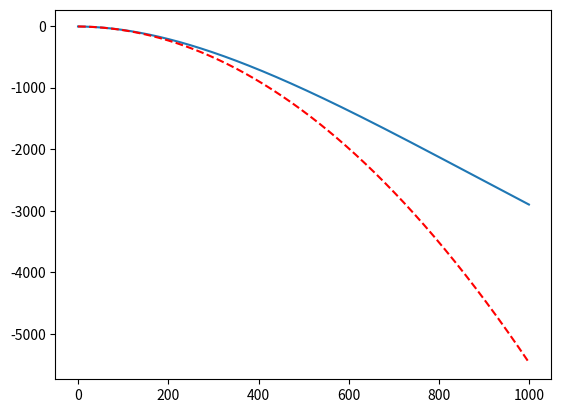

Here is the Python script that generated this plot: (Note: this script raises an exception after producing the figure.)
import numpy as np
import pandas as pd
from matplotlib import pyplot as plt

class Physical_SIM:
    '''
    物理の数値解析のためのクラス
    '''
    def __init__(self):
        self.params = {}
        self.dt = 0        
    
    def setup(self, params, dt):
        '''
        パラメータ設定
        
        入力
        params: dict, EOMの物理パラメータ
        dt: float, シミュレーションの時間刻み
        '''
        self.params = params
        self.dt = dt
        
    def EOM(self, vector):
        '''
        減衰振り子の運動方程式
        d^2 theta/dt^2 + (b/m)* d theta/dt + (g/L) * sin(theta) = 0
        
        入力
        vector = [theta, omega]: np.array, 角度と角速度
        self.params: dict, 物理パラメータ
        self.params['b']: float, 減衰係数
        self.params['m']: float, 振り子の質量
        self.params['g']: float, 重力加速度
        self.params['L']: float, 振り子の長さ
        
        出力
        dvector_dt = [dtheta_dt, domega_dt]: np.array, 角度と角速度の時間微分
        '''
        theta = vector[0]
        omega = vector[1]
        b = self.params['b']
        m = self.params['m']
        g = self.params['g']
        L = self.params['L']
        dtheta_dt = omega
        domega_dt = - b/m * omega - g/L * np.sin(theta)
        # domega_dt = - b/m * omega - g/L * theta # 1次近似
        
        dvector_dt = np.array([dtheta_dt, domega_dt])
        
        return dvector_dt
    
    def Runge_Kutta_4th(self, vector):
        '''
        4次のルンゲクッタ法
        
        入力
        vector: np.array, 現時刻での角度、角速度
        self.dt: float, 時間刻み
        
        出力
        vector_next: np.array, 次時刻での角度、角速度
        '''
        k1 = self.EOM(vector)
        k2 = self.EOM(vector + k1*self.dt/2)
        k3 = self.EOM(vector + k2*self.dt/2)
        k4 = self.EOM(vector + k3*self.dt)
        
        vector_next = vector + (k1 + 2*k2 + 2*k3 + k4) * self.dt / 6
        return vector_next
    
    def calc_time_evolution(self, params, vector_init, Nt, dt):
        '''
        時間発展を計算
        
        入力
        params: dict, EOMの物理パラメータ
        vector_init: list, 初期値
        Nt: int, シミュレーションの時間ステップ数
        dt: float, シミュレーションの時間刻み
        
        出力
        list_time: list, 時間のリスト
        list_vector: list, 角度、角速度ベクトルのリスト
        '''
        self.setup(params, dt)
        vector = vector_init.copy()
        
        list_time = []
        list_vector = []
        for it in np.arange(0, Nt, 1):
            list_time.append(it*dt)
            list_vector.append(vector)
            
            vector = self.Runge_Kutta_4th(vector)
            
        return list_time, list_vector
    
    def calc_analytical_solution(self, params, vector_init, list_time):
        '''
        EOMの解析解（sinを3次関数に近似）を出力
        
        入力
        params: dict, EOMの物理パラメータ
        list_time: list, 時間のリスト
        
        出力
        list_theta_analytics: list, 角度の解析解
        '''
        theta_init = vector_init[0]
        omega_init = vector_init[1]
        b = params['b']
        m = params['m']
        g = params['g']
        L = params['L']
        gamma = b / m
        alpha = g / L
        
        # TODO: Aを厳密に求める
        lambda_t0 = np.sqrt(alpha - gamma**2 / 4)
        delta = np.arctan(-gamma/2/lambda_t0)
        A = theta_init / np.cos(delta)
        
        list_theta_analytics = []
        for t in list_time:
            # 3次近似
            lambda_t = np.sqrt(alpha - gamma**2 / 4 - alpha / 8 * A**2 *np.exp(-gamma*t))
            B_t = - 1 / 192 * alpha / (alpha - gamma**2/4) * A**3 #* np.exp(-gamma*t)
            # 1次近似
            # lambda_t = np.sqrt(alpha - gamma**2 / 4)
            # B_t = 0
            theta = np.exp(-gamma/2*t) * (A*np.cos(lambda_t*t + delta) + B_t*np.cos(3*(lambda_t*t + delta)))
            list_theta_analytics.append(theta)
        return list_theta_analytics
    
class Data_Processor:
    '''
    データ処理のためのクラス
    '''
    def __init__(self):
        # フィットモード選択
        # self.mode_fitting = 'time_space' # 時間区間での切り貼りフィット
        self.mode_fitting = 's_space' # 伝達関数推定
        
        self.params = {}
        self.vector_init = []
        self.Nt = 0
        self.dt = 0
        self.path_output_fit = ''
        
        self.list_time = []        
        self.list_vector = []
        self.list_theta_analytics = []
        self.list_theta_fitting = []
        
    ### パラメータ設定メソッド群 Start ###
    def setup_by_hand(self):
        '''
        メソッド内でのパラメータ設定。簡単にパラメータ設定してシミュレーションする際に使用
        '''
        self.params = {
            'b': 0.1, # 減衰係数 [kg/s]
            'm': 0.1, # 振り子の質量 [kg]
            'g': 9.81,# 重力加速度 [m/s^2]
            'L': 1,   # 振り子の長さ [m]
        }
        self.vector_init = [np.pi/4, 0] # 初期値 [theta, omega]
        self.Nt = 10000
        self.dt = 0.01
        self.path_output_fit = 'output.xlsx'
        
        print(self.params)
        
    # def setup_by_input(self, params, vector_init, Nt, dt, path_output_fit):
    #     '''
    #     入力でのパラメータ設定。数種類のパラメータ設定で順次シミュレーションする際に使用
    #     '''
    #     self.params = params.copy()
    #     self.vector_init = vector_init.copy()
    #     self.Nt = Nt
    #     self.dt = dt
    #     self.path_output_fit = path_output_fit
    ### パラメータ設定メソッド群 End ###
    
    def write_excel(self):
        '''
        データとパラメータをExcelに書き込む
        
        Posシート: 角度・角速度の時間発展結果
        Paramsシート: パラメータデータ
        注意: do_sim()メソッドを実行した後に実行すること
        '''
        with pd.ExcelWriter(self.path_output_fit) as writer:
            df_vector = pd.DataFrame(self.list_vector, columns=['theta', 'omega'])
            df_vector.index = self.list_time
            
            
            if len(self.list_theta_analytics) != 0:
                df_vector['theta_analytics'] = self.list_theta_analytics
            
            if len(self.list_theta_fitting) != 0:
                df_vector['theta_fitting'] = self.list_theta_fitting
            
            df_vector.to_excel(writer, sheet_name = 'Pos')
            
            df_params = pd.DataFrame(list(self.params.items()), columns=['Parameter', 'Value'])
            df_params.to_excel(writer, sheet_name = 'Params')
            
    def do_sim(self):
        '''
        シミュレーションの実行メソッド
        注意: パラメータ設定メソッド群(setup_*)のいずれかでパラメータ設定後に実行すること
        '''
        list_time, list_vector = Physical_SIM().calc_time_evolution(self.params, self.vector_init, self.Nt, self.dt)
        list_theta_analytics =  Physical_SIM().calc_analytical_solution(self.params, self.vector_init, list_time)
        
        self.list_time = list_time
        self.list_vector = list_vector
        self.list_theta_analytics = list_theta_analytics
        
    def do_fit(self):
        '''
        フィッティング実行メソッド
        注意: do_sim()メソッドを実行した後に実行すること
        '''
        if self.mode_fitting == 'time_space':
            list_theta_fitting = Fitting_time_space().do_fit(self.list_time, self.list_vector)
        if self.mode_fitting == 's_space':
            list_theta_fitting = Fitting_s_space().do_fit(self.list_time, self.list_vector)
        
        self.list_theta_fitting = list_theta_fitting
    
class Fitting_Class:
    '''
    フィッティング機能クラスの大元のクラス
    共通して使用するメソッドを格納
    '''
    def __init__(self):
        pass
    
    def fit_func(self, x, params):
        '''
        フィッティング関数: y = a*x**2 + b*x + c
        
        入力
        x: np.array, xの値のリスト
        params: list, フィッティングパラメータ
        
        出力
        y: float, yの値
        '''
        a = params[0]
        b = params[1]
        c = params[2]
        
        y = a*x**2 + b*x + c
        return y
        
    def least_square(self, list_x, list_y):
        '''
        最小二乗法によるフィッティング
        フィッティング関数: y = a*x**2 + b*x + c
        
        入力
        list_x: list, xのデータリスト
        list_y: list, yのデータリスト
        
        出力
        params = [a, b, c]: list, フィット関数のパラメータ
        '''
        list_x2 = np.array(list_x)**2
        list_x1 = np.array(list_x)
        list_x0 = np.ones(len(list_x))
        list_y  = np.array(list_y)
        
        mat_X = np.matrix([list_x2, list_x1, list_x0])
        mat_Y = np.matrix(list_y)
        params = mat_Y @ mat_X.T @ np.linalg.inv(mat_X @ mat_X.T)
        params = np.array(params).flatten()
        
        return params
    
    def do_fit(self, list_time, list_vector):
        '''
        フィッティングを実行するためのメソッド
        Data_Processorから呼び出すために使用
        '''
        pass
    
class Fitting_time_space(Fitting_Class):
    '''
    フィッティングを実行するためのクラス
    時間領域で波形を切り出して、その部分ごとにフィッティングを行う
    '''
        
    def __init__(self):
        self.index_wide = 0
        self.mode_separate = 1 # 0: 1/2周期、1: 1/4周期、2: 1/8周期で分割を行う
    
    def do_fit(self, list_time, list_vector):
        '''
        フィッティングを実行するためのメソッド
        波形を切り出して、その部分ごとにフィッティングを行う
        
        入力
        list_time: list, 時間
        list_vector: list, 角度、角速度の時間発展
        
        出力
        list_theta_fitting: list, フィッティングされた角度のリスト
        '''
        list_time = np.array(list_time)
        list_theta = [vector[0] for vector in list_vector] # thetaのみ抽出
        
        index_zero_theta, index_peak_theta = self.detect_half_period(list_vector)
        
        # 初期時刻と衆力時刻を追加
        index_zero_theta.insert(0, 0)
        index_zero_theta.append(len(list_time))
        
        # ピーク時間を追加（1/4周期フィッティング）
        if self.mode_separate > 0:
            index_zero_theta.extend(index_peak_theta)
            index_zero_theta.sort()
        
        # 時間をさらに半分にする（1/8周期フィッティング）
        if self.mode_separate > 1:
            index_zero_theta_half = []
            for it in np.arange(1, len(index_zero_theta), 1):
                index_mid = (index_zero_theta[it-1] + index_zero_theta[it]) // 2
                index_zero_theta_half.append(index_mid)
            index_zero_theta.extend(index_zero_theta_half)
            index_zero_theta.sort()
    
        # print(index_zero_theta)
        
        list_params = []
        list_theta_fitting = []
        for it in np.arange(1, len(index_zero_theta), 1):
            it1 = index_zero_theta[it-1]
            it2 = index_zero_theta[it]
            
            it1_wide = -self.index_wide
            it2_wide = self.index_wide
            if it == 1:
                it1_wide = 0
            if it == len(index_zero_theta) - 1:
                it2_wide = 0
            
            params = self.least_square(
                list_time[int(it1+it1_wide) : int(it2+it2_wide)], 
                list_theta[int(it1+it1_wide) : int(it2+it2_wide)]
            )
            list_params.append(params)
            
            # print(it1, it2)
            # print(list_time[it1:it2])
            list_theta_fitting.extend(self.fit_func(list_time[it1:it2], params))
            
        return list_theta_fitting
        
    def detect_half_period(self, list_vector):
        '''
        半周期を検出するメソッド
        '''
        list_theta = [vector[0] for vector in list_vector]
        list_omega = [vector[1] for vector in list_vector]
        
        index_zero_theta = self.detect_zero_crossing(list_theta)
        index_peak_theta = self.detect_zero_crossing(list_omega) # omega=0 -> thetaのピーク
        
        return index_zero_theta, index_peak_theta
    
    def detect_zero_crossing(self, list_target):
        '''
        ゼロ点を横切った時のインデックスを検出するメソッド
        
        入力
        list_target: list, ゼロ点を検知するターゲット(角度か角速度)
        
        出力
        index_zero_cross: list, ゼロ点を横切った時のlist_targetのインデックス
        '''
        index_zero_cross = []
        for it in np.arange(1, len(list_target), 1):
            if list_target[it-1] * list_target[it] < 0:
                index_zero_cross.append(it)
        return index_zero_cross
    
class Fitting_s_space(Fitting_Class):
    '''
    伝達関数をフィットするためのクラス
    '''
    
    def __init__(self):
        self.range_fitting = 3
        self.path_output_fit = 'func_2nd_fit.xlsx'

    def detect_1st_zero_crossing(self, list_target):
        '''
        初めてゼロ点を横切った時のインデックスを検出するメソッド
        
        入力
        list_target: list, ゼロ点を検知するターゲット(角度か角速度)
        
        出力
        time_zero_cross: int, ゼロ点を横切った時のlist_targetのインデックス
        '''
        index_zero_cross = 0
        for it in np.arange(1, len(list_target), 1):
            if list_target[it-1] * list_target[it] < 0:
                index_zero_cross = it
                break
        return index_zero_cross
    
    def calc_Laplace(self, list_time, list_sig):
        '''
        ラプラス変換を実行
        
        入力
        list_time: list, 時間
        list_sig: list, ラプラス変換する信号
        
        出力
        list_s: list, s(=i*f)
        list_sig_s: list, ラプラス変換後の信号
        '''
        list_sig_s = []
        dt = list_time[1] - list_time[0]
        list_s = np.arange(0, 1/dt, 0.1)
        for s in list_s:
            laplace = 0
            for it, t in enumerate(list_time):
                exp_s = np.exp(-s*t) * list_sig[it]
                laplace += exp_s
            laplace *= dt
            list_sig_s.append(laplace)
        return list_s, np.array(list_sig_s)
    
    def fitting(self, list_time, list_theta):
        '''
        波形に対してラプラス変換を実行し、その逆数に対してフィットを行う
        
        入力
        list_time: list, 時間
        list_theta: list, フィットする波形
        '''
        list_s, list_theta_s = self.calc_Laplace(list_time, list_theta)
        
        list_tgt = 1/list_theta_s
        params = self.least_square(list_s[:self.range_fitting], list_tgt[:self.range_fitting])
        print(params)
        print(1,params[1]/params[0],params[2]/params[0])
        
        list_fit = self.fit_func(list_s, params)
        
        plt.plot(list_tgt)
        plt.plot(list_fit, 'r--')
        plt.show()
        
        return params, list_s, list_tgt, list_fit
    
    def calc_response(self, params, list_time, mode, stroke_width = 0):
        '''
        フィットした伝達関数のパラメータからインパルス応答orステップ応答を計算
        伝達関数: params[2]/(params[0]*s^2 + params[1]*s + params[2])  ※DCゲインが1になるように調整
        
        入力
        params: list, パラメータ
        list_time: list, 時間
        mode: string, インパルス応答 or STEP応答の選択
        stroke_width: float, ストローク幅。出力のSTEP応答はこれに合わせる
        
        出力
        list_theta_fitting: list, フィット関数
        '''
        list_time = np.array(list_time)
        a = params[0] * np.sign(params[0])
        b = params[1] * np.sign(params[0])
        c = params[2] * np.sign(params[0])
        
        if mode == 'impulse':
            A = 1 /np.sqrt(a*c - b**2 / 4)
            lambda_t = np.sqrt(c/a - b**2/4/a**2)
            gamma = b/a
            list_theta_fitting = A*np.exp(-gamma/2*list_time)*np.sin(lambda_t*list_time)
        
        if mode == 'step':
            A = stroke_width
            omega_n = np.sqrt(c/a)
            omega_d = omega_n * np.sqrt(1 - b**2/4/a/c)
            xi = 0.5*b/np.sqrt(a*c)
            delta = np.arctan(np.sqrt(1-xi**2)/xi)
            print(A, omega_n, omega_d, xi, delta)
            list_theta_fitting = A*np.exp(-xi*omega_n*list_time)/np.sqrt(1-xi**2)*np.sin(omega_d*list_time + delta)
            
        return list_theta_fitting
        
    def do_fit(self, list_time, list_vector):
        '''
        フィッティングを実行するためのメソッド
        
        入力
        list_time: list, 時間
        list_vector: list, 角度、角速度の時間発展
        
        出力
        list_theta_fitting: list, フィッティングされた角度のリスト
        '''
        list_time = np.array(list_time)
        list_theta = np.array([vector[0] for vector in list_vector]) # thetaのみ抽出
        # list_omega = np.array([vector[1] for vector in list_vector]) # omegaのみ抽出
        stroke_width = list_theta[0]
        
        # 初期時刻シフト(exp(-gamma/2*t)*sin(lambda*t)になるようにする)
        index_zero_cross = self.detect_1st_zero_crossing(list_theta)
        print('zero point: time[s]=', list_time[index_zero_cross], 'theta=', list_theta[index_zero_cross])
        list_time_shift = list_time[index_zero_cross:] - list_time[index_zero_cross]
        list_theta_shift = list_theta[index_zero_cross:]

        # フィットとフィット関数計算
        params, list_s, list_theta_s, list_theta_s_fit = self.fitting(list_time_shift, list_theta_shift)
        list_theta_fitting = self.calc_response(params, list_time, 'step', stroke_width)
        
        self.params = params
        self.list_s = list_s
        self.list_theta_s = list_theta_s
        self.list_theta_s_fit = list_theta_s_fit
        
        list_theta_fitting_add = [0]*len(list_theta_fitting)
        # TODO: 高精度化のための追加フィット
        # params, list_s, list_theta_s, list_theta_s_fit = self.fitting(list_time, list_theta - list_theta_fitting)
        # list_theta_fitting_add = self.calc_step_res_by_control(params, stroke_width, list_time) # TODO: インパルス応答に対する波形生成メソッドに変更
        
        # Excel出力
        self.write_excel()
        
        return list_theta_fitting + list_theta_fitting_add
        
    def write_excel(self):
        '''
        データとパラメータをExcelに書き込む
        
        s_spaceシート: ラプラス変換後の結果
        Paramsシート: フィットパラメータデータ
        '''
        with pd.ExcelWriter(self.path_output_fit) as writer:
            df_vector = pd.DataFrame(self.list_theta_s, columns=['theta'])
            df_vector.index = self.list_s
            
            df_vector['theta_s_fit'] = self.list_theta_s_fit
            
            df_vector.to_excel(writer, sheet_name = 's_space')
            
            df_params = pd.DataFrame(self.params, columns=['Fitting_Parameter'])
            df_params.to_excel(writer, sheet_name = 'Params')
            
class test(Fitting_s_space):
    '''
    メイン機能とは関係ないクラス
    
    ラプラス変換の精度を確認するために、
    フィット関数が厳密に計算可能な関数に対してラプラス変換を実施
    '''
    
    def func(self):
        self.gamma = 1
        self.lambda_t = 3.09
        self.delta = 0
        
        list_time = np.arange(0, 100, 0.01)
        list_theta = np.exp(-self.gamma*list_time)*np.sin(self.lambda_t*list_time+self.delta)
        # list_theta = np.exp(-self.gamma*list_time)*np.cos(self.lambda_t*list_time+self.delta)
        
        return list_time, list_theta
    
    def do_test(self):
        list_time, list_theta = self.func()
        list_s, list_theta_s = self.calc_Laplace(list_time, list_theta)
        
        list_tgt = 1/list_theta_s
        a,b,c = self.least_square(list_s[:100], list_tgt[:100])
        list_theta_s_fit = self.fit_func(list_s, [a,b,c])
        print(a,b,c)
        
        plt.plot(list_tgt)
        plt.plot(list_theta_s_fit, 'r--')
        plt.show()
        
        df = pd.DataFrame()
        df.index = list_s
        df['tgt'] = list_tgt
        df['fit'] = list_theta_s_fit
        
        
        df.to_excel('test.xlsx')
        
        
        
        
        
    
if __name__=='__main__':
    data_processor = Data_Processor()
    data_processor.setup_by_hand() # パラメータと初期値入力
    data_processor.do_sim()        # 時間発展の計算
    data_processor.do_fit()        # フィッティング実行
    data_processor.write_excel()   # 結果をExcel出力
    
    # test().do_test()